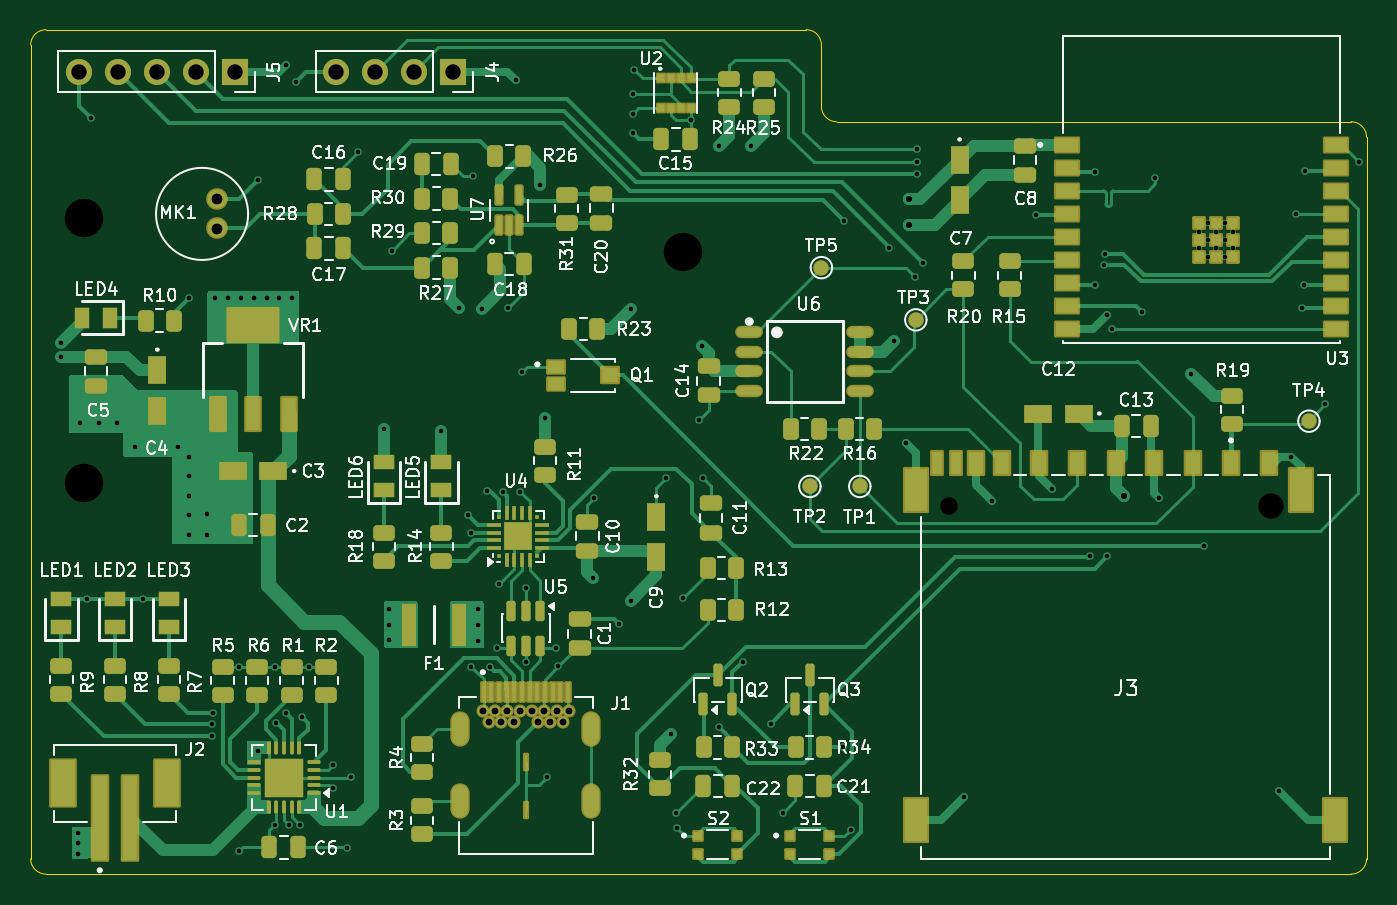
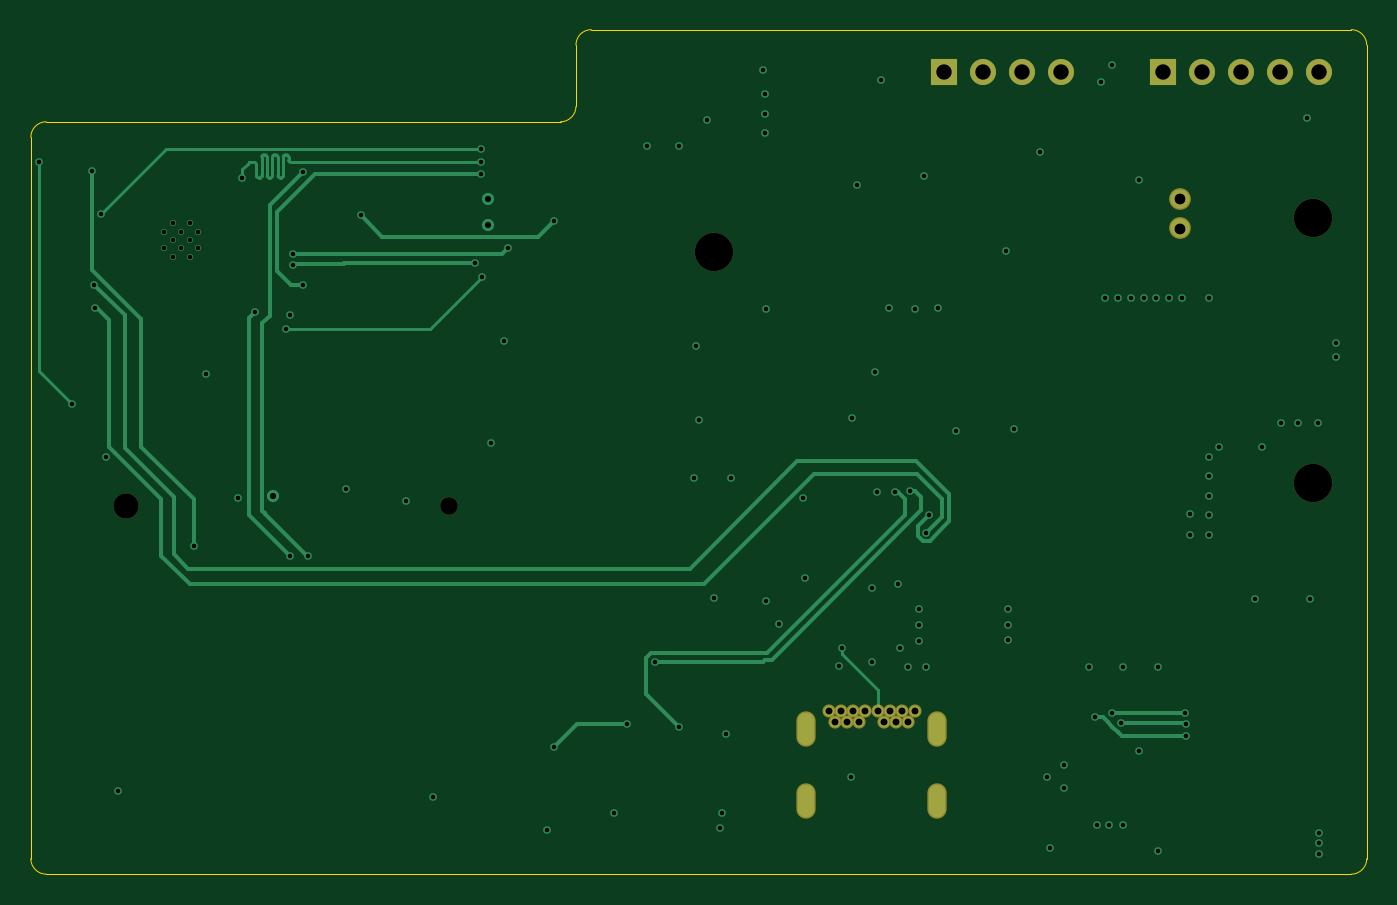
Circuit board: 13 layer files. Board 87.0 x 55.0 mm.
- bottom_copper: KiCad 9 Esp32 Project-CuBottom.gbr (16000 bytes)
- inner_copper: KiCad 9 Esp32 Project-CuIn1.gbr (177982 bytes)
- inner_copper: KiCad 9 Esp32 Project-CuIn2.gbr (182214 bytes)
- top_copper: KiCad 9 Esp32 Project-CuTop.gbr (67890 bytes)
- outline: KiCad 9 Esp32 Project-EdgeCuts.gbr (1305 bytes)
- bottom_mask: KiCad 9 Esp32 Project-MaskBottom.gbr (1743 bytes)
- top_mask: KiCad 9 Esp32 Project-MaskTop.gbr (14172 bytes)
- drill: KiCad 9 Esp32 Project-NPTH.drl (537 bytes)
- drill: KiCad 9 Esp32 Project-PTH.drl (3749 bytes)
- paste: KiCad 9 Esp32 Project-PasteBottom.gbr (464 bytes)
- paste: KiCad 9 Esp32 Project-PasteTop.gbr (12112 bytes)
- bottom_silk: KiCad 9 Esp32 Project-SilkBottom.gbr (1753 bytes)
- top_silk: KiCad 9 Esp32 Project-SilkTop.gbr (151797 bytes)

=== bottom_copper: KiCad 9 Esp32 Project-CuBottom.gbr (16000 bytes, source omitted) ===
=== inner_copper: KiCad 9 Esp32 Project-CuIn1.gbr (177982 bytes, source omitted) ===
=== inner_copper: KiCad 9 Esp32 Project-CuIn2.gbr (182214 bytes, source omitted) ===
=== top_copper: KiCad 9 Esp32 Project-CuTop.gbr (67890 bytes, source omitted) ===
=== outline: KiCad 9 Esp32 Project-EdgeCuts.gbr ===
%TF.GenerationSoftware,KiCad,Pcbnew,9.0.7*%
%TF.CreationDate,2026-09-13T11:20:47+05:30*%
%TF.ProjectId,KiCad 9 Esp32 Project,4b694361-6420-4392-9045-737033322050,rev?*%
%TF.SameCoordinates,Original*%
%TF.FileFunction,Profile,NP*%
%FSLAX46Y46*%
G04 Gerber Fmt 4.6, Leading zero omitted, Abs format (unit mm)*
G04 Created by KiCad (PCBNEW 9.0.7) date 2026-09-13 11:20:47*
%MOMM*%
%LPD*%
G01*
G04 APERTURE LIST*
%TA.AperFunction,Profile*%
%ADD10C,0.050000*%
%TD*%
G04 APERTURE END LIST*
D10*
X231000000Y-65500000D02*
G75*
G02*
X232000000Y-66500000I0J-1000000D01*
G01*
X197500000Y-65500000D02*
G75*
G02*
X196500000Y-64500000I0J1000000D01*
G01*
X195500000Y-59500000D02*
X146000000Y-59500000D01*
X145000000Y-60500000D02*
G75*
G02*
X146000000Y-59500000I1000000J0D01*
G01*
X232000000Y-113500000D02*
X232000000Y-66500000D01*
X210500000Y-65500000D02*
X197500000Y-65500000D01*
X146000000Y-114500000D02*
G75*
G02*
X145000000Y-113500000I0J1000000D01*
G01*
X146000000Y-114500000D02*
X231000000Y-114500000D01*
X196500000Y-64500000D02*
X196500000Y-60500000D01*
X231000000Y-65500000D02*
X210500000Y-65500000D01*
X145000000Y-60500000D02*
X145000000Y-113500000D01*
X232000000Y-113500000D02*
G75*
G02*
X231000000Y-114500000I-1000000J0D01*
G01*
X195500000Y-59500000D02*
G75*
G02*
X196500000Y-60500000I0J-1000000D01*
G01*
M02*

=== bottom_mask: KiCad 9 Esp32 Project-MaskBottom.gbr ===
%TF.GenerationSoftware,KiCad,Pcbnew,9.0.7*%
%TF.CreationDate,2026-09-13T11:20:47+05:30*%
%TF.ProjectId,KiCad 9 Esp32 Project,4b694361-6420-4392-9045-737033322050,rev?*%
%TF.SameCoordinates,Original*%
%TF.FileFunction,Soldermask,Bot*%
%TF.FilePolarity,Negative*%
%FSLAX46Y46*%
G04 Gerber Fmt 4.6, Leading zero omitted, Abs format (unit mm)*
G04 Created by KiCad (PCBNEW 9.0.7) date 2026-09-13 11:20:47*
%MOMM*%
%LPD*%
G01*
G04 APERTURE LIST*
%ADD10C,1.412000*%
%ADD11C,2.500000*%
%ADD12R,1.700000X1.700000*%
%ADD13C,1.700000*%
%ADD14C,0.854000*%
%ADD15O,1.254000X2.304000*%
%ADD16C,1.150000*%
%ADD17C,1.650000*%
G04 APERTURE END LIST*
D10*
%TO.C,MK1*%
X157162500Y-70550000D03*
X157162500Y-72450000D03*
%TD*%
D11*
%TO.C,REF\u002A\u002A*%
X148500000Y-71750000D03*
%TD*%
D12*
%TO.C,J4*%
X172500000Y-62250000D03*
D13*
X169960000Y-62250000D03*
X167420000Y-62250000D03*
X164880000Y-62250000D03*
%TD*%
D14*
%TO.C,J1*%
X180050000Y-103870000D03*
X179650000Y-104580000D03*
X178850000Y-104580000D03*
X178450000Y-103870000D03*
X178050000Y-104580000D03*
X177650000Y-103870000D03*
X176850000Y-103870000D03*
X176450000Y-104580000D03*
X176050000Y-103870000D03*
X175650000Y-104580000D03*
X174850000Y-104580000D03*
X174450000Y-103870000D03*
X179250000Y-103870000D03*
X175250000Y-103870000D03*
D15*
X172980000Y-105020000D03*
X181520000Y-105020000D03*
X172980000Y-109750000D03*
X181520000Y-109750000D03*
%TD*%
D12*
%TO.C,J5*%
X158290000Y-62250000D03*
D13*
X155750000Y-62250000D03*
X153210000Y-62250000D03*
X150670000Y-62250000D03*
X148130000Y-62250000D03*
%TD*%
D11*
%TO.C,REF\u002A\u002A*%
X148500000Y-89000000D03*
%TD*%
D16*
%TO.C,J3*%
X204800000Y-90500000D03*
D17*
X225800000Y-90500000D03*
%TD*%
D11*
%TO.C,REF\u002A\u002A*%
X187500000Y-74000000D03*
%TD*%
M02*

=== top_mask: KiCad 9 Esp32 Project-MaskTop.gbr (14172 bytes, source omitted) ===
=== drill: KiCad 9 Esp32 Project-NPTH.drl ===
M48
; DRILL file {KiCad 9.0.7} date 2026-09-13T11:20:47+0530
; FORMAT={-:-/ absolute / inch / decimal}
; #@! TF.CreationDate,2026-09-13T11:20:47+05:30
; #@! TF.GenerationSoftware,Kicad,Pcbnew,9.0.7
; #@! TF.FileFunction,NonPlated,1,4,NPTH
FMAT,2
INCH
; #@! TA.AperFunction,NonPlated,NPTH,ComponentDrill
T1C0.0453
; #@! TA.AperFunction,NonPlated,NPTH,ComponentDrill
T2C0.0650
; #@! TA.AperFunction,NonPlated,NPTH,ComponentDrill
T3C0.0984
%
G90
G05
T1
X8.063Y-3.563
T2
X8.8898Y-3.563
T3
X5.8465Y-2.8248
X5.8465Y-3.5039
X7.3819Y-2.9134
M30

=== drill: KiCad 9 Esp32 Project-PTH.drl ===
M48
; DRILL file {KiCad 9.0.7} date 2026-09-13T11:20:47+0530
; FORMAT={-:-/ absolute / inch / decimal}
; #@! TF.CreationDate,2026-09-13T11:20:47+05:30
; #@! TF.GenerationSoftware,Kicad,Pcbnew,9.0.7
; #@! TF.FileFunction,Plated,1,4,PTH
FMAT,2
INCH
; #@! TA.AperFunction,Plated,PTH,ViaDrill
T1C0.0118
; #@! TA.AperFunction,Plated,PTH,ComponentDrill
T2C0.0118
; #@! TA.AperFunction,Plated,PTH,ViaDrill
T3C0.0157
; #@! TA.AperFunction,Plated,PTH,ComponentDrill
T4C0.0177
; #@! TA.AperFunction,Plated,PTH,ComponentDrill
T5C0.0256
; #@! TA.AperFunction,Plated,PTH,ComponentDrill
T6C0.0276
; #@! TA.AperFunction,Plated,PTH,ComponentDrill
T7C0.0394
%
G90
G05
T1
X5.7874Y-3.1457
X5.7874Y-3.1811
X5.8307Y-4.4016
X5.8307Y-4.4291
X5.8307Y-4.4567
X5.8346Y-3.3504
X5.8543Y-3.8031
X5.8622Y-2.5689
X5.8839Y-3.3504
X5.9291Y-3.3504
X5.9764Y-3.4134
X5.9961Y-3.8031
X6.0866Y-3.4134
X6.1142Y-3.0315
X6.1142Y-3.437
X6.1142Y-3.4882
X6.1142Y-3.5394
X6.1142Y-3.5866
X6.1142Y-3.6378
X6.1614Y-3.5846
X6.1614Y-3.6378
X6.1732Y-4.122
X6.1732Y-4.1535
X6.1752Y-4.0945
X6.1824Y-3.0315
X6.2152Y-3.0315
X6.2441Y-3.9764
X6.2441Y-4.4488
X6.248Y-3.0315
X6.2808Y-3.0315
X6.2913Y-2.7283
X6.2913Y-4.1929
X6.3136Y-3.0315
X6.3346Y-3.9764
X6.3346Y-4.3829
X6.3379Y-4.1203
X6.3465Y-3.0315
X6.3622Y-2.4331
X6.363Y-4.0952
X6.3701Y-4.3819
X6.3793Y-3.0315
X6.3898Y-2.4764
X6.3996Y-4.3819
X6.4056Y-4.1062
X6.4213Y-3.9764
X6.4843Y-4.2283
X6.4843Y-4.2874
X6.5197Y-4.4409
X6.5295Y-4.2598
X6.5472Y-2.6575
X6.6142Y-3.3661
X6.628Y-3.8268
X6.628Y-3.8681
X6.628Y-3.9075
X6.6339Y-2.9094
X6.7618Y-3.372
X6.8071Y-3.0551
X6.8307Y-3.5866
X6.8381Y-3.6327
X6.8386Y-3.9764
X6.8425Y-2.7185
X6.8563Y-3.8287
X6.8563Y-3.8701
X6.8563Y-3.9094
X6.8661Y-3.0591
X6.8799Y-3.5251
X6.8858Y-3.9763
X6.9055Y-3.9291
X6.9094Y-3.7638
X6.9193Y-3.5276
X6.9331Y-3.0551
X6.9528Y-2.4724
X6.9646Y-3.5276
X6.9685Y-3.2205
X6.9783Y-3.7736
X6.9783Y-3.9646
X7.0157Y-2.7402
X7.0276Y-3.3386
X7.0315Y-4.2598
X7.0551Y-3.9291
X7.062Y-3.9754
X7.1496Y-3.748
X7.1535Y-3.5433
X7.2165Y-3.8661
X7.248Y-3.0591
X7.248Y-3.8071
X7.252Y-2.5079
X7.252Y-2.5591
X7.252Y-2.6063
X7.2559Y-2.4449
X7.3386Y-3.4921
X7.3504Y-4.1496
X7.3622Y-4.3504
X7.3661Y-4.3898
X7.3819Y-3.7992
X7.4006Y-2.5748
X7.4213Y-3.3425
X7.4291Y-3.1535
X7.4331Y-3.4921
X7.4724Y-2.6417
X7.4724Y-4.1299
X7.5345Y-3.9637
X7.5551Y-2.6417
X7.6063Y-4.122
X7.6378Y-4.3504
X7.7923Y-4.1811
X7.7933Y-2.8327
X7.811Y-4.3937
X7.9094Y-2.9016
X7.9213Y-3.1417
X7.9528Y-3.4016
X7.9764Y-2.9764
X7.9803Y-2.6496
X7.9803Y-2.6831
X7.9803Y-2.7126
X7.9961Y-2.9409
X8.1024Y-4.311
X8.1732Y-3.5512
X8.2874Y-2.8189
X8.3268Y-3.5197
X8.4242Y-3.6919
X8.437Y-2.7087
X8.437Y-2.9961
X8.4606Y-2.9449
X8.4627Y-2.9174
X8.4685Y-3.0748
X8.4685Y-3.6929
X8.4803Y-3.1102
X8.5591Y-3.0669
X8.5925Y-2.7224
X8.6024Y-3.5433
X8.685Y-3.2244
X8.7165Y-3.6654
X8.9094Y-4.2953
X8.9409Y-3.437
X8.9528Y-2.815
X8.9685Y-3.0551
X8.9724Y-2.9961
X8.9764Y-2.7047
X9.0276Y-3.3031
X9.1142Y-2.6811
T2
X8.7051Y-2.8602
X8.7051Y-2.9035
X8.7268Y-2.8386
X8.7268Y-2.8819
X8.7268Y-2.9252
X8.7484Y-2.8602
X8.7484Y-2.9035
X8.7701Y-2.8386
X8.7701Y-2.8819
X8.7701Y-2.9252
X8.7917Y-2.8602
X8.7917Y-2.9035
T3
X7.9606Y-2.7776
X7.9606Y-2.8445
X8.5118Y-3.5394
T4
X6.8681Y-4.0894
X6.8839Y-4.1173
X6.8996Y-4.0894
X6.9154Y-4.1173
X6.9311Y-4.0894
X6.9469Y-4.1173
X6.9626Y-4.0894
X6.9941Y-4.0894
X7.0098Y-4.1173
X7.0256Y-4.0894
X7.0413Y-4.1173
X7.0571Y-4.0894
X7.0728Y-4.1173
X7.0886Y-4.0894
T6
X6.1875Y-2.7776
X6.1875Y-2.8524
T7
X5.8319Y-2.4508
X5.9319Y-2.4508
X6.0319Y-2.4508
X6.1319Y-2.4508
X6.2319Y-2.4508
X6.4913Y-2.4508
X6.5913Y-2.4508
X6.6913Y-2.4508
X6.7913Y-2.4508
T5
G00X6.8102Y-4.1228
M15
G01X6.8102Y-4.1465
M16
G05
G00X6.8102Y-4.3091
M15
G01X6.8102Y-4.3327
M16
G05
G00X7.1465Y-4.1228
M15
G01X7.1465Y-4.1465
M16
G05
G00X7.1465Y-4.3091
M15
G01X7.1465Y-4.3327
M16
G05
M30

=== paste: KiCad 9 Esp32 Project-PasteBottom.gbr ===
%TF.GenerationSoftware,KiCad,Pcbnew,9.0.7*%
%TF.CreationDate,2026-09-13T11:20:47+05:30*%
%TF.ProjectId,KiCad 9 Esp32 Project,4b694361-6420-4392-9045-737033322050,rev?*%
%TF.SameCoordinates,Original*%
%TF.FileFunction,Paste,Bot*%
%TF.FilePolarity,Positive*%
%FSLAX46Y46*%
G04 Gerber Fmt 4.6, Leading zero omitted, Abs format (unit mm)*
G04 Created by KiCad (PCBNEW 9.0.7) date 2026-09-13 11:20:47*
%MOMM*%
%LPD*%
G01*
G04 APERTURE LIST*
G04 APERTURE END LIST*
M02*

=== paste: KiCad 9 Esp32 Project-PasteTop.gbr (12112 bytes, source omitted) ===
=== bottom_silk: KiCad 9 Esp32 Project-SilkBottom.gbr ===
%TF.GenerationSoftware,KiCad,Pcbnew,9.0.7*%
%TF.CreationDate,2026-09-13T11:20:47+05:30*%
%TF.ProjectId,KiCad 9 Esp32 Project,4b694361-6420-4392-9045-737033322050,rev?*%
%TF.SameCoordinates,Original*%
%TF.FileFunction,Legend,Bot*%
%TF.FilePolarity,Positive*%
%FSLAX46Y46*%
G04 Gerber Fmt 4.6, Leading zero omitted, Abs format (unit mm)*
G04 Created by KiCad (PCBNEW 9.0.7) date 2026-09-13 11:20:47*
%MOMM*%
%LPD*%
G01*
G04 APERTURE LIST*
%ADD10C,1.412000*%
%ADD11C,2.500000*%
%ADD12R,1.700000X1.700000*%
%ADD13C,1.700000*%
%ADD14C,0.854000*%
%ADD15O,1.254000X2.304000*%
%ADD16C,1.150000*%
%ADD17C,1.650000*%
G04 APERTURE END LIST*
%LPC*%
D10*
%TO.C,MK1*%
X157162500Y-70550000D03*
X157162500Y-72450000D03*
%TD*%
D11*
%TO.C,REF\u002A\u002A*%
X148500000Y-71750000D03*
%TD*%
D12*
%TO.C,J4*%
X172500000Y-62250000D03*
D13*
X169960000Y-62250000D03*
X167420000Y-62250000D03*
X164880000Y-62250000D03*
%TD*%
D14*
%TO.C,J1*%
X180050000Y-103870000D03*
X179650000Y-104580000D03*
X178850000Y-104580000D03*
X178450000Y-103870000D03*
X178050000Y-104580000D03*
X177650000Y-103870000D03*
X176850000Y-103870000D03*
X176450000Y-104580000D03*
X176050000Y-103870000D03*
X175650000Y-104580000D03*
X174850000Y-104580000D03*
X174450000Y-103870000D03*
X179250000Y-103870000D03*
X175250000Y-103870000D03*
D15*
X172980000Y-105020000D03*
X181520000Y-105020000D03*
X172980000Y-109750000D03*
X181520000Y-109750000D03*
%TD*%
D12*
%TO.C,J5*%
X158290000Y-62250000D03*
D13*
X155750000Y-62250000D03*
X153210000Y-62250000D03*
X150670000Y-62250000D03*
X148130000Y-62250000D03*
%TD*%
D11*
%TO.C,REF\u002A\u002A*%
X148500000Y-89000000D03*
%TD*%
D16*
%TO.C,J3*%
X204800000Y-90500000D03*
D17*
X225800000Y-90500000D03*
%TD*%
D11*
%TO.C,REF\u002A\u002A*%
X187500000Y-74000000D03*
%TD*%
%LPD*%
M02*

=== top_silk: KiCad 9 Esp32 Project-SilkTop.gbr (151797 bytes, source omitted) ===
